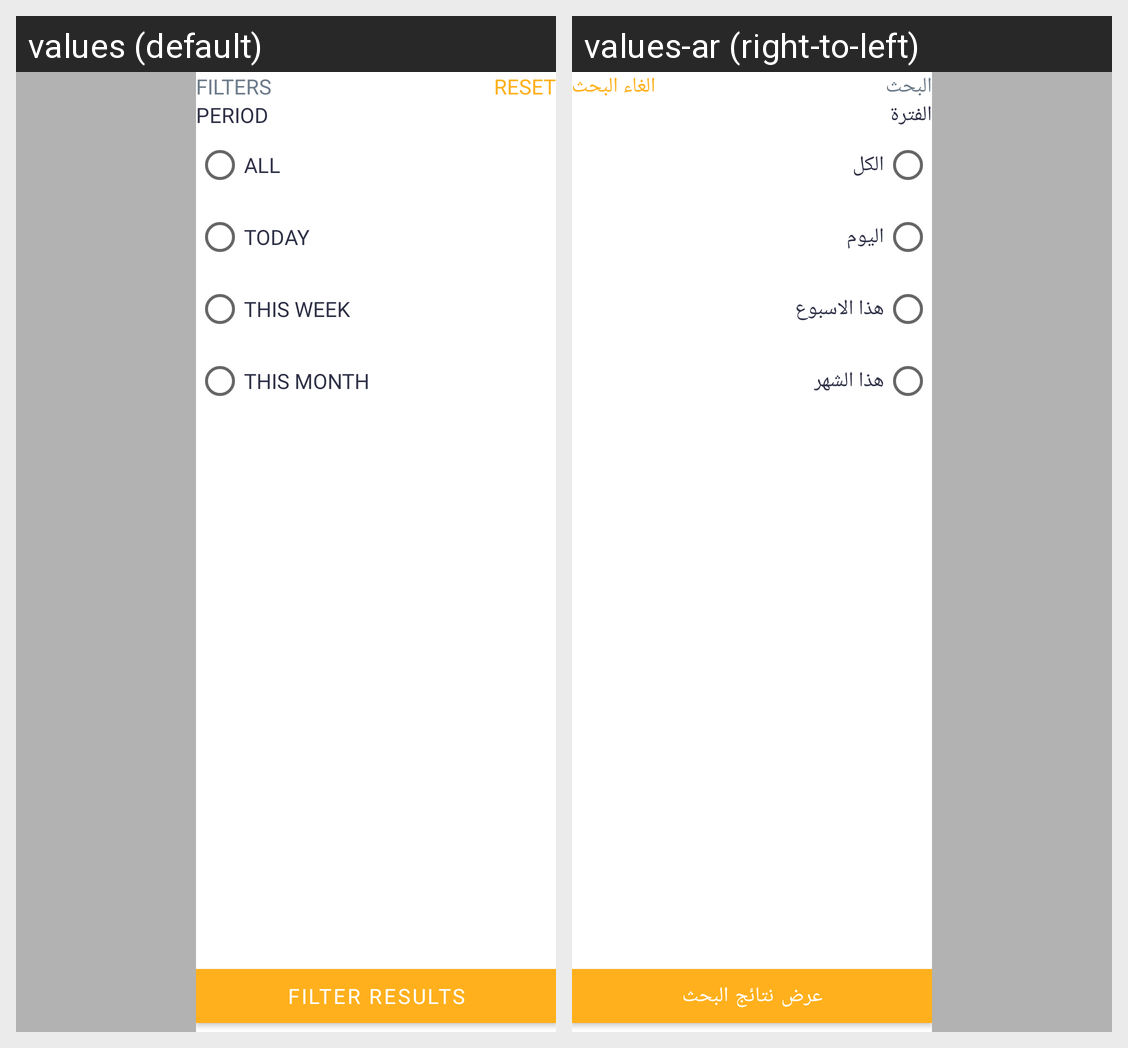

Strings drawn on this Android screen and how each of the app's shown locales translates them:
Android screen res/layout/ad_statistics_filter.xml rendered under 2 locales, left to right: values (default), values-ar (right-to-left). Device: Nexus 5 (rendered at 1080×1920; each locale shown at half size, 540×960, under a caption strip naming it); theme Theme.InsouqApplication.
Strings drawn on this screen, with the default value and each locale's value (text and hints the layout hard-codes, and strings that could not be matched under every locale, appear in the picture but are not listed):

filters
  values: Filters
  values-ar: البحث

reset
  values: Reset
  values-ar: الغاء البحث

period
  values: Period
  values-ar: الفترة

all
  values: All
  values-ar: الكل

today
  values: Today
  values-ar: اليوم

this_week
  values: This week
  values-ar: هذا الاسبوع

this_month
  values: This month
  values-ar: هذا الشهر

filter_results
  values: Filter Results
  values-ar: عرض نتائج البحث
